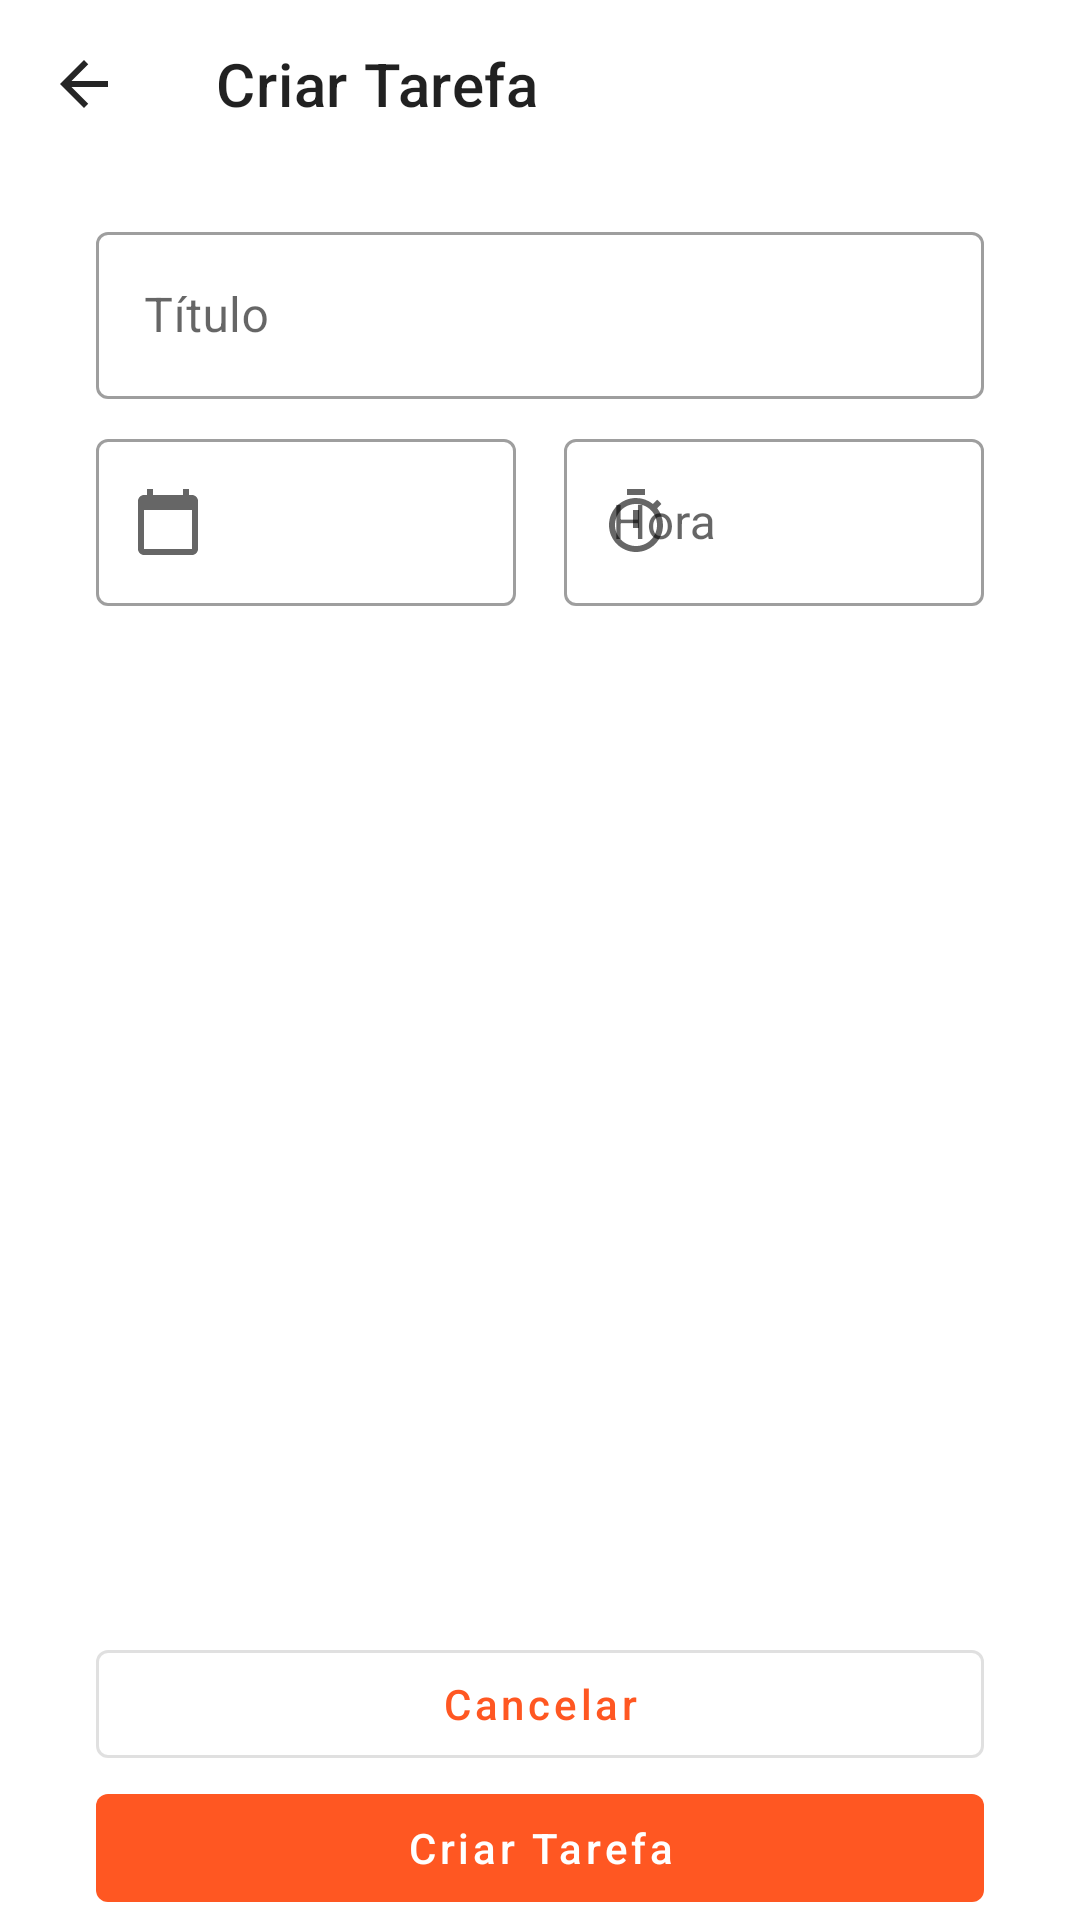

The Android layout XML behind this screen, and the referenced resources:
<!-- AndroidManifest.xml: application theme Theme.ToDoList -->
<!-- res/layout/activity_add_note.xml -->
<?xml version="1.0" encoding="utf-8"?>
<androidx.constraintlayout.widget.ConstraintLayout xmlns:android="http://schemas.android.com/apk/res/android"
    xmlns:app="http://schemas.android.com/apk/res-auto"
    android:layout_width="match_parent"
    android:layout_height="match_parent">

    <com.google.android.material.appbar.MaterialToolbar
        android:id="@+id/tb_criar_tarefa"
        android:layout_width="match_parent"
        android:layout_height="wrap_content"
        app:layout_constraintTop_toTopOf="parent"
        app:navigationIcon="@drawable/ic_voltar_tarefa"
        app:title="@string/criar_tarefa" />

    <androidx.constraintlayout.widget.Guideline
        android:id="@+id/line_start"
        android:layout_width="wrap_content"
        android:layout_height="wrap_content"
        android:orientation="vertical"
        app:layout_constraintGuide_begin="32dp" />

    <androidx.constraintlayout.widget.Guideline
        android:id="@+id/line_end"
        android:layout_width="match_parent"
        android:layout_height="match_parent"
        android:orientation="vertical"
        app:layout_constraintGuide_end="32dp" />

    <com.google.android.material.textfield.TextInputLayout
        android:id="@+id/fild_title"
        style="@style/Widget.MaterialComponents.TextInputLayout.OutlinedBox"
        android:layout_width="0dp"
        android:layout_height="wrap_content"
        android:layout_marginTop="16dp"
        android:hint="@string/titulo"
        app:layout_constraintEnd_toEndOf="@id/line_end"
        app:layout_constraintStart_toStartOf="@id/line_start"
        app:layout_constraintTop_toBottomOf="@id/tb_criar_tarefa">

        <com.google.android.material.textfield.TextInputEditText
            android:layout_width="match_parent"
            android:layout_height="wrap_content"
            android:inputType="text" />
    </com.google.android.material.textfield.TextInputLayout>

    <com.google.android.material.textfield.TextInputLayout
        android:id="@+id/fild_date"
        style="@style/Widget.MaterialComponents.TextInputLayout.OutlinedBox"
        android:layout_width="0dp"
        android:layout_height="wrap_content"
        android:layout_marginTop="8dp"
        android:layout_marginEnd="16dp"
        app:layout_constraintEnd_toEndOf="@id/line_end"
        app:layout_constraintEnd_toStartOf="@id/fild_hour"
        app:layout_constraintStart_toStartOf="@id/line_start"
        app:layout_constraintTop_toBottomOf="@id/fild_title"
        app:startIconDrawable="@drawable/ic_calendar_task">


        <com.google.android.material.textfield.TextInputEditText
            android:layout_width="match_parent"
            android:layout_height="wrap_content"
            android:focusable="false"
            android:inputType="none" />
    </com.google.android.material.textfield.TextInputLayout>

    <com.google.android.material.textfield.TextInputLayout
        android:id="@+id/fild_hour"
        style="@style/Widget.MaterialComponents.TextInputLayout.OutlinedBox"
        android:layout_width="0dp"
        android:layout_height="wrap_content"
        android:layout_marginTop="8dp"
        android:hint="@string/hora"
        app:layout_constraintEnd_toEndOf="@id/line_end"
        app:layout_constraintStart_toEndOf="@id/fild_date"
        app:layout_constraintTop_toBottomOf="@id/fild_title"
        app:startIconDrawable="@drawable/ic_timer_task">

        <com.google.android.material.textfield.TextInputEditText
            android:layout_width="match_parent"
            android:layout_height="wrap_content"
            android:focusable="false"
            android:inputType="none" />

    </com.google.android.material.textfield.TextInputLayout>

    <com.google.android.material.button.MaterialButton
        android:id="@+id/btn_cancelar"
        style="@style/Widget.MaterialComponents.Button.OutlinedButton"
        android:layout_width="0dp"
        android:layout_height="wrap_content"
        android:text="@string/cancelar"
        android:textAllCaps="false"
        app:layout_constraintBottom_toTopOf="@id/btn_new_task"
        app:layout_constraintEnd_toEndOf="@id/line_end"
        app:layout_constraintStart_toStartOf="@id/line_start" />

    <com.google.android.material.button.MaterialButton
        android:id="@+id/btn_new_task"
        style="@style/Widget.MaterialComponents.Button.UnelevatedButton"
        android:layout_width="0dp"
        android:layout_height="wrap_content"
        android:text="@string/criar_tarefa"
        android:textAllCaps="false"
        app:layout_constraintBottom_toBottomOf="parent"
        app:layout_constraintEnd_toEndOf="@id/line_end"
        app:layout_constraintStart_toStartOf="@id/line_start" />

</androidx.constraintlayout.widget.ConstraintLayout>
<!-- resources referenced by this layout -->
<resources>
  <!-- drawable ic_calendar_task (drawable) -->
  <vector android:height="24dp" android:tint="#252525"
      android:viewportHeight="24" android:viewportWidth="24"
      android:width="24dp" xmlns:android="http://schemas.android.com/apk/res/android">
      <path android:fillColor="@android:color/white" android:pathData="M20,3h-1L19,1h-2v2L7,3L7,1L5,1v2L4,3c-1.1,0 -2,0.9 -2,2v16c0,1.1 0.9,2 2,2h16c1.1,0 2,-0.9 2,-2L22,5c0,-1.1 -0.9,-2 -2,-2zM20,21L4,21L4,8h16v13z"/>
  </vector>
  <!-- drawable ic_timer_task (drawable) -->
  <vector android:height="24dp" android:tint="#252525"
      android:viewportHeight="24" android:viewportWidth="24"
      android:width="24dp" xmlns:android="http://schemas.android.com/apk/res/android">
      <path android:fillColor="@android:color/white" android:pathData="M15,1L9,1v2h6L15,1zM11,14h2L13,8h-2v6zM19.03,7.39l1.42,-1.42c-0.43,-0.51 -0.9,-0.99 -1.41,-1.41l-1.42,1.42C16.07,4.74 14.12,4 12,4c-4.97,0 -9,4.03 -9,9s4.02,9 9,9 9,-4.03 9,-9c0,-2.12 -0.74,-4.07 -1.97,-5.61zM12,20c-3.87,0 -7,-3.13 -7,-7s3.13,-7 7,-7 7,3.13 7,7 -3.13,7 -7,7z"/>
  </vector>
  <!-- drawable ic_voltar_tarefa (drawable) -->
  <vector android:height="24dp" android:tint="#252525"
      android:viewportHeight="24" android:viewportWidth="24"
      android:width="24dp" xmlns:android="http://schemas.android.com/apk/res/android">
      <path android:fillColor="@android:color/white" android:pathData="M20,11H7.83l5.59,-5.59L12,4l-8,8 8,8 1.41,-1.41L7.83,13H20v-2z"/>
  </vector>
  <string name="cancelar">Cancelar</string>
  <string name="criar_tarefa">Criar Tarefa</string>
  <string name="hora">Hora</string>
  <string name="titulo">Título</string>
  <style name="Theme.ToDoList" parent="Theme.MaterialComponents.DayNight.DarkActionBar">
          
          <item name="colorPrimary">@color/primary_color</item>
          <item name="colorPrimaryDark">@color/primary_color_dark</item>
  
          <item name="colorSecondary">@color/secundary_color</item>
          <item name="colorOnSecondary">@color/black</item>
      </style>
  <color name="primary_color">#FF5722</color>
  <color name="primary_color_dark">#F44336</color>
  <color name="secundary_color">#FFC107</color>
  <color name="black">#FF000000</color>
</resources>
